Run: headless pygame with SDL's dummy video driver; simulated clock (each Clock.tick advances the game by its frame time, no real sleeping); random seed 0; keys injected as events and as key.get_pressed() state; no mouse input.
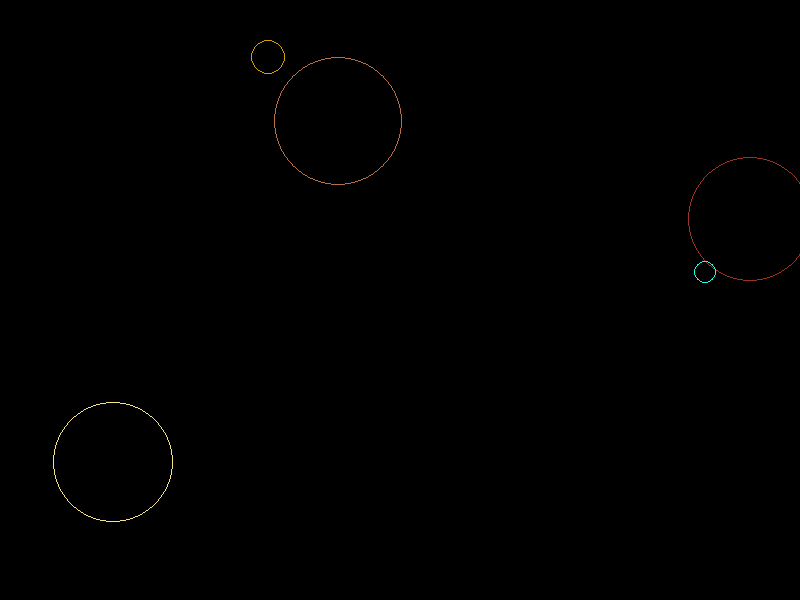
Frame 1 of 1 · flips 1–60 · no input

The pygame program that drew these frames:

import random
import sys

from pygame import display, draw, time, event, KEYDOWN, NOEVENT

screen = display.set_mode([800, 600])
screen.fill([0, 0, 0])

class Circle(object):

    def __init__(self):
        """
        Generates a random circle.
        """

        self.colour = [random.randint(0, 255) for i in range(3)]
        self.center = [random.randint(50, 750), random.randint(50, 550)]
        self.radius = 10

    def draw(self):
        """
        Draw the circle.
        """

        draw.circle(screen, self.colour, self.center, self.radius, 1)

    def grow(self):
        """
        Make the circle grow!
        """

        self.radius = self.radius + 1


circles = []

display.flip()

clock = time.Clock()

while True:
    # Detect events and exit upon keypress
    ev = event.poll()
    if ev.type == KEYDOWN:
        sys.exit(0)

    screen.fill([0, 0, 0])
    for circle in circles:
        circle.draw()
        circle.grow()

    display.flip()

    # Remove circles too big
    circles = [c for c in circles if c.radius < 160 + random.randint(1, 40)]

    # Add new circle, if necessary
    if len(circles) < 50 + random.randint(1, 20):
        if random.random() > 0.90 + (len(circles) / 1000.0):
            circles.append(Circle())

    clock.tick(60)
